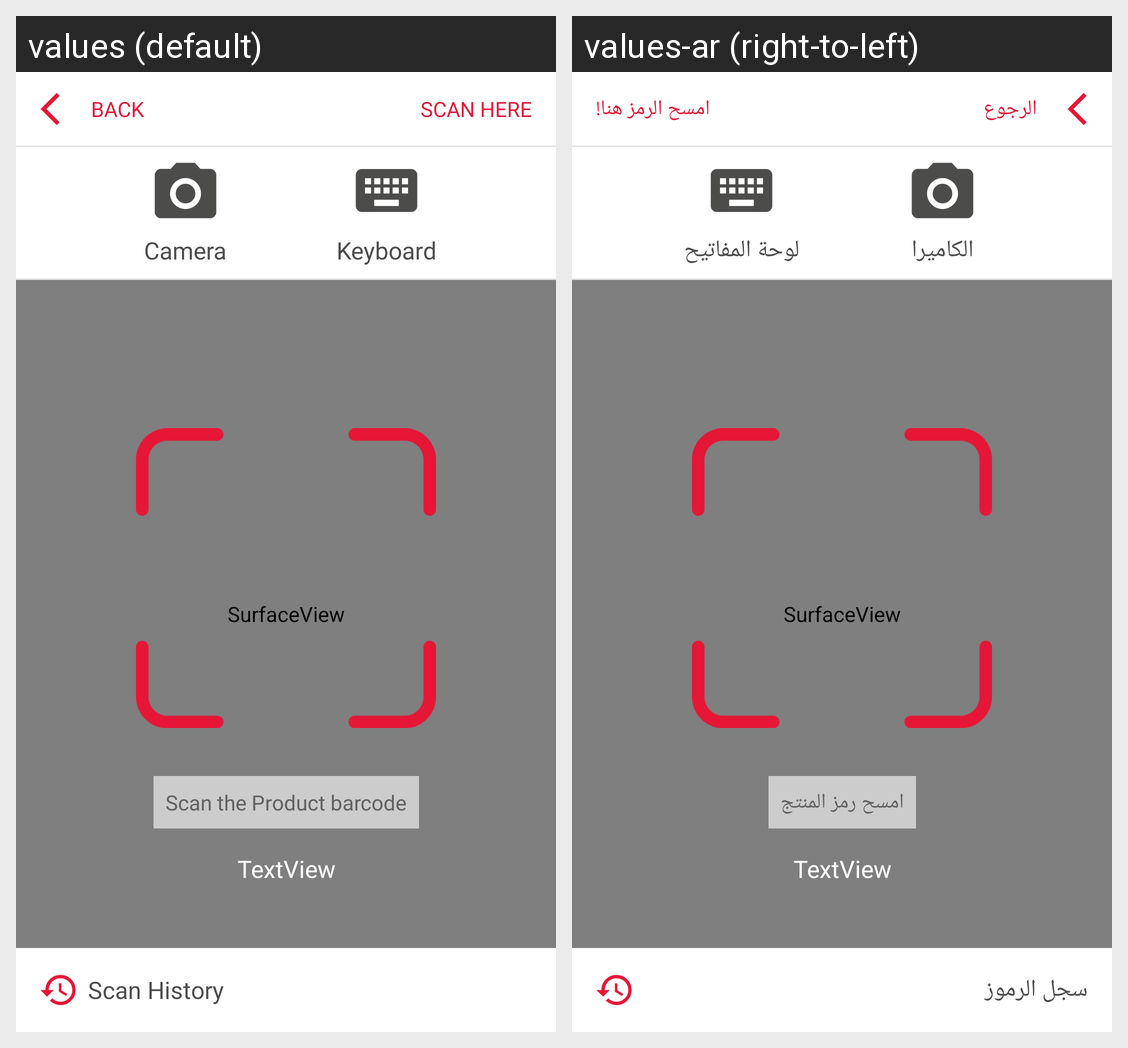

This grid shows one Android layout under two languages. Give, for every string resource on the screen, its name, the default text and each shown locale's text.
Android screen res/layout/fragment_barcode_scanner.xml rendered under 2 locales, left to right: values (default), values-ar (right-to-left). Device: Nexus 5 (rendered at 1080×1920; each locale shown at half size, 540×960, under a caption strip naming it); theme AceAppTheme.
Strings drawn on this screen, with the default value and each locale's value (text and hints the layout hard-codes, and strings that could not be matched under every locale, appear in the picture but are not listed):

scan_here
  values: SCAN HERE
  values-ar: امسح الرمز هنا!

back
  values: BACK
  values-ar: الرجوع

camera
  values: Camera
  values-ar: الكاميرا

keyboard
  values: Keyboard
  values-ar: لوحة المفاتيح

scan_history
  values: Scan History
  values-ar: سجل الرموز

scan_the_product_barcode
  values: Scan the Product barcode
  values-ar: امسح رمز المنتج
